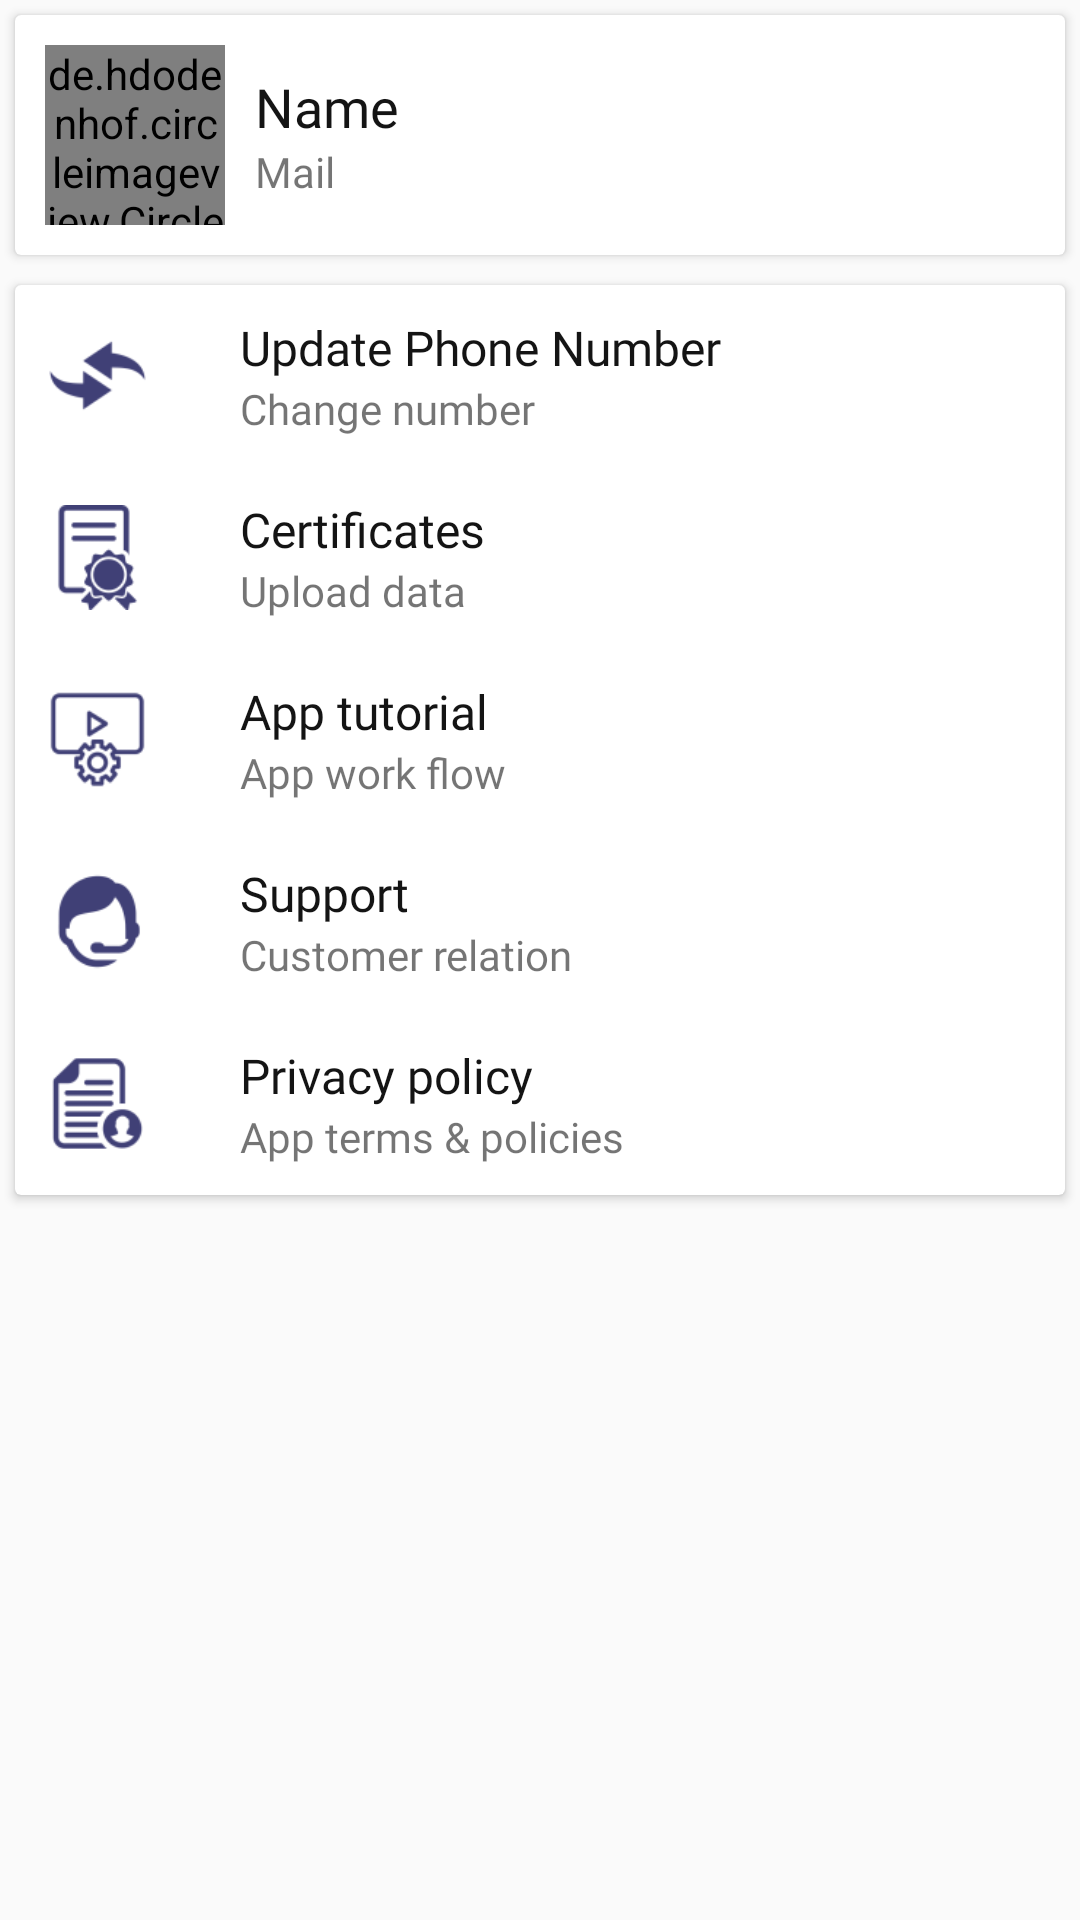

Produce the Android XML layout that renders to this screen, including the resource entries it uses.
<!-- AndroidManifest.xml: application theme AppTheme -->
<!-- res/layout/activity_profile.xml -->
<?xml version="1.0" encoding="utf-8"?>
<LinearLayout xmlns:android="http://schemas.android.com/apk/res/android"
    xmlns:tools="http://schemas.android.com/tools"
    android:layout_width="match_parent"
    android:layout_height="match_parent"
    xmlns:app="http://schemas.android.com/apk/res-auto"
    android:orientation="vertical">



    <androidx.cardview.widget.CardView
        android:layout_width="match_parent"
        android:layout_height="wrap_content"
        android:layout_margin="5dp"
        android:elevation="15dp">


        <LinearLayout
            android:layout_width="match_parent"
            android:layout_height="wrap_content"
            android:padding="10dp"

            android:gravity="center"
            android:orientation="horizontal">


            <de.hdodenhof.circleimageview.CircleImageView
                android:layout_width="60dp"
                android:layout_height="60dp"
                android:background="@color/colorPrimaryDark"
                android:src="@drawable/ic_person_outline_white_24dp"/>



            <LinearLayout
                android:layout_width="match_parent"
                android:layout_height="wrap_content"
                android:layout_marginLeft="10dp"
                android:orientation="vertical">

                <TextView
                    android:id="@+id/name_profile"
                    android:layout_width="wrap_content"
                    android:layout_height="wrap_content"
                    android:textSize="18sp"
                    android:fontFamily="@font/lato_bold"
                    android:inputType="textCapWords"
                    android:textColor="#141414"
                    android:text="Name"/>


                <TextView
                    android:id="@+id/mail_profile"
                    android:layout_width="wrap_content"
                    android:layout_height="wrap_content"
                    android:fontFamily="@font/lato_regular"
                    android:text="Mail"/>


            </LinearLayout>


        </LinearLayout>


    </androidx.cardview.widget.CardView>




    <androidx.cardview.widget.CardView
        android:layout_width="match_parent"
        android:layout_height="wrap_content"
        android:layout_margin="5dp"
        android:elevation="15dp">

        <LinearLayout
            android:layout_width="match_parent"
            android:layout_height="wrap_content"
            android:orientation="vertical">


            <LinearLayout
                android:layout_width="match_parent"
                android:layout_height="wrap_content"
                android:padding="10dp"
                android:gravity="center"
                android:orientation="horizontal">


                <ImageView
                    android:layout_width="35dp"
                    android:layout_height="35dp"
                    android:src="@drawable/change_icon" />



                <LinearLayout
                    android:id="@+id/update_number"
                    android:layout_width="match_parent"
                    android:layout_height="wrap_content"
                    android:layout_marginLeft="30dp"
                    android:orientation="vertical">

                    <TextView
                        android:layout_width="wrap_content"
                        android:layout_height="wrap_content"
                        android:textSize="16sp"
                        android:fontFamily="@font/lato_regular"
                        android:textColor="#141414"
                        android:text="Update Phone Number"/>


                    <TextView
                        android:layout_width="wrap_content"
                        android:layout_height="wrap_content"
                        android:fontFamily="@font/lato_regular"
                        android:text="Change number"/>


                </LinearLayout>


            </LinearLayout>


            <LinearLayout
                android:layout_width="match_parent"
                android:layout_height="wrap_content"
                android:padding="10dp"
                android:gravity="center"
                android:orientation="horizontal">


                <ImageView
                    android:layout_width="35dp"
                    android:layout_height="35dp"
                    android:src="@drawable/certificate_icon" />



                <LinearLayout
                    android:layout_width="match_parent"
                    android:layout_height="wrap_content"
                    android:layout_marginLeft="30dp"
                    android:id="@+id/certificate"
                    android:orientation="vertical">

                    <TextView
                        android:layout_width="wrap_content"
                        android:layout_height="wrap_content"
                        android:textSize="16sp"
                        android:fontFamily="@font/lato_regular"
                        android:textColor="#141414"
                        android:text="Certificates"/>


                    <TextView
                        android:layout_width="wrap_content"
                        android:layout_height="wrap_content"
                        android:fontFamily="@font/lato_regular"
                        android:text="Upload data"/>


                </LinearLayout>


            </LinearLayout>



  <LinearLayout
                android:layout_width="match_parent"
                android:layout_height="wrap_content"
                android:padding="10dp"
                android:gravity="center"
                android:orientation="horizontal">


                <ImageView
                    android:layout_width="35dp"
                    android:layout_height="35dp"
                    android:src="@drawable/tutorial_icon" />



                <LinearLayout
                    android:id="@+id/tutorial"
                    android:layout_width="match_parent"
                    android:layout_height="wrap_content"
                    android:layout_marginLeft="30dp"
                    android:orientation="vertical">

                    <TextView
                        android:layout_width="wrap_content"
                        android:layout_height="wrap_content"
                        android:textSize="16sp"
                        android:fontFamily="@font/lato_regular"
                        android:textColor="#141414"
                        android:text="App tutorial"/>


                    <TextView
                        android:layout_width="wrap_content"
                        android:layout_height="wrap_content"
                        android:fontFamily="@font/lato_regular"
                        android:text="App work flow"/>


                </LinearLayout>


            </LinearLayout>

       <LinearLayout

                android:layout_width="match_parent"
                android:layout_height="wrap_content"
                android:padding="10dp"
                android:gravity="center"
                android:orientation="horizontal">


                <ImageView
                    android:layout_width="35dp"
                    android:layout_height="35dp"
                    android:src="@drawable/sup_icon" />



                <LinearLayout
                    android:id="@+id/support"
                    android:layout_width="match_parent"
                    android:layout_height="wrap_content"
                    android:layout_marginLeft="30dp"
                    android:orientation="vertical">

                    <TextView
                        android:layout_width="wrap_content"
                        android:layout_height="wrap_content"
                        android:textSize="16sp"
                        android:fontFamily="@font/lato_regular"
                        android:textColor="#141414"
                        android:text="Support"/>


                    <TextView
                        android:layout_width="wrap_content"
                        android:layout_height="wrap_content"
                        android:fontFamily="@font/lato_regular"
                        android:text="Customer relation"/>


                </LinearLayout>


            </LinearLayout>


            <LinearLayout
                android:layout_width="match_parent"
                android:layout_height="wrap_content"
                android:padding="10dp"
                android:gravity="center"
                android:layout_marginTop="5dp"
                android:visibility="gone"
                android:orientation="horizontal">


                <ImageView
                    android:layout_width="35dp"
                    android:layout_height="35dp"
                    android:src="@drawable/rate_icon"/>


                <LinearLayout
                    android:layout_width="match_parent"
                    android:layout_height="wrap_content"
                    android:layout_marginLeft="30dp"
                    android:orientation="vertical">

                    <TextView
                        android:layout_width="wrap_content"
                        android:layout_height="wrap_content"
                        android:textSize="16sp"
                        android:fontFamily="@font/lato_regular"
                        android:textColor="#141414"
                        android:text="Rate"/>


                    <TextView
                        android:layout_width="wrap_content"
                        android:layout_height="wrap_content"
                        android:fontFamily="@font/lato_regular"
                        android:text="Your rate and feedback"/>


                </LinearLayout>


            </LinearLayout>
<LinearLayout
                android:layout_width="match_parent"
                android:layout_height="wrap_content"
                android:padding="10dp"
                android:gravity="center"
                android:orientation="horizontal">


                <ImageView
                    android:layout_width="35dp"
                    android:layout_height="35dp"
                    android:src="@drawable/privacy_icon" />



                <LinearLayout
                    android:layout_width="match_parent"
                    android:layout_height="wrap_content"
                    android:layout_marginLeft="30dp"
                    android:orientation="vertical">

                    <TextView
                        android:layout_width="wrap_content"
                        android:layout_height="wrap_content"
                        android:textSize="16sp"
                        android:fontFamily="@font/lato_regular"
                        android:textColor="#141414"
                        android:text="Privacy policy"/>


                    <TextView
                        android:layout_width="wrap_content"
                        android:layout_height="wrap_content"
                        android:fontFamily="@font/lato_regular"
                        android:text="App terms &amp; policies"/>


                </LinearLayout>


            </LinearLayout>





        </LinearLayout>


    </androidx.cardview.widget.CardView>

</LinearLayout>
<!-- resources referenced by this layout -->
<resources>
  <color name="colorPrimaryDark">#05198B</color>
  <!-- drawable certificate_icon: png bitmap (drawable-hdpi, 923 bytes) -->
  <!-- drawable change_icon: png bitmap (drawable-hdpi, 597 bytes) -->
  <!-- drawable privacy_icon: png bitmap (drawable-hdpi, 891 bytes) -->
  <!-- drawable rate_icon: png bitmap (drawable-hdpi, 785 bytes) -->
  <!-- drawable sup_icon: png bitmap (drawable-hdpi, 795 bytes) -->
  <!-- drawable tutorial_icon: png bitmap (drawable-hdpi, 853 bytes) -->
  <style name="AppTheme" parent="Theme.AppCompat.Light.DarkActionBar">
          
          <item name="colorPrimary">@color/colorPrimary</item>
          <item name="colorPrimaryDark">@color/colorPrimaryDark</item>
          <item name="colorAccent">@color/colorAccent</item>
      </style>
  <color name="colorPrimary">#05198B</color>
  <color name="colorAccent">#FF5722</color>
</resources>
